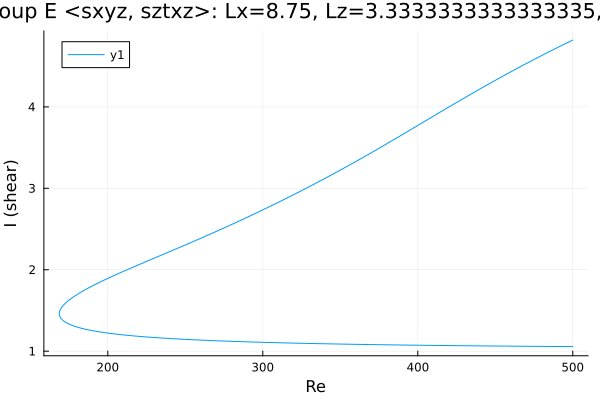

Source data for this figure (header and first rows):
Re, shear
500.0, 4.821
499.6, 4.817
498.2, 4.804
496.8, 4.791
495.3, 4.778
493.9, 4.764
492.5, 4.751
491.1, 4.738
489.7, 4.724
488.3, 4.711
486.9, 4.697
485.4, 4.684
484, 4.67
482.6, 4.657
481.2, 4.643
479.8, 4.629
478.4, 4.615
477, 4.601
475.5, 4.587
474.1, 4.573
472.7, 4.559
471.3, 4.545
469.9, 4.531
468.5, 4.517
467.1, 4.503
465.6, 4.488
464.2, 4.474
462.8, 4.459
461.4, 4.445
460, 4.43
458.6, 4.416
457.2, 4.401
455.7, 4.386
454.3, 4.371
452.9, 4.357
451.5, 4.342
450.1, 4.327
448.7, 4.312
447.3, 4.297
445.8, 4.282
444.4, 4.266
443, 4.251
441.6, 4.236
440.2, 4.221
438.8, 4.205
437.4, 4.19
435.9, 4.175
434.5, 4.159
433.1, 4.144
431.7, 4.128
430.3, 4.112
428.9, 4.097
427.5, 4.081
426, 4.065
424.6, 4.05
423.2, 4.034
421.8, 4.018
420.4, 4.002
419, 3.986
417.6, 3.971
... 477 more rows
